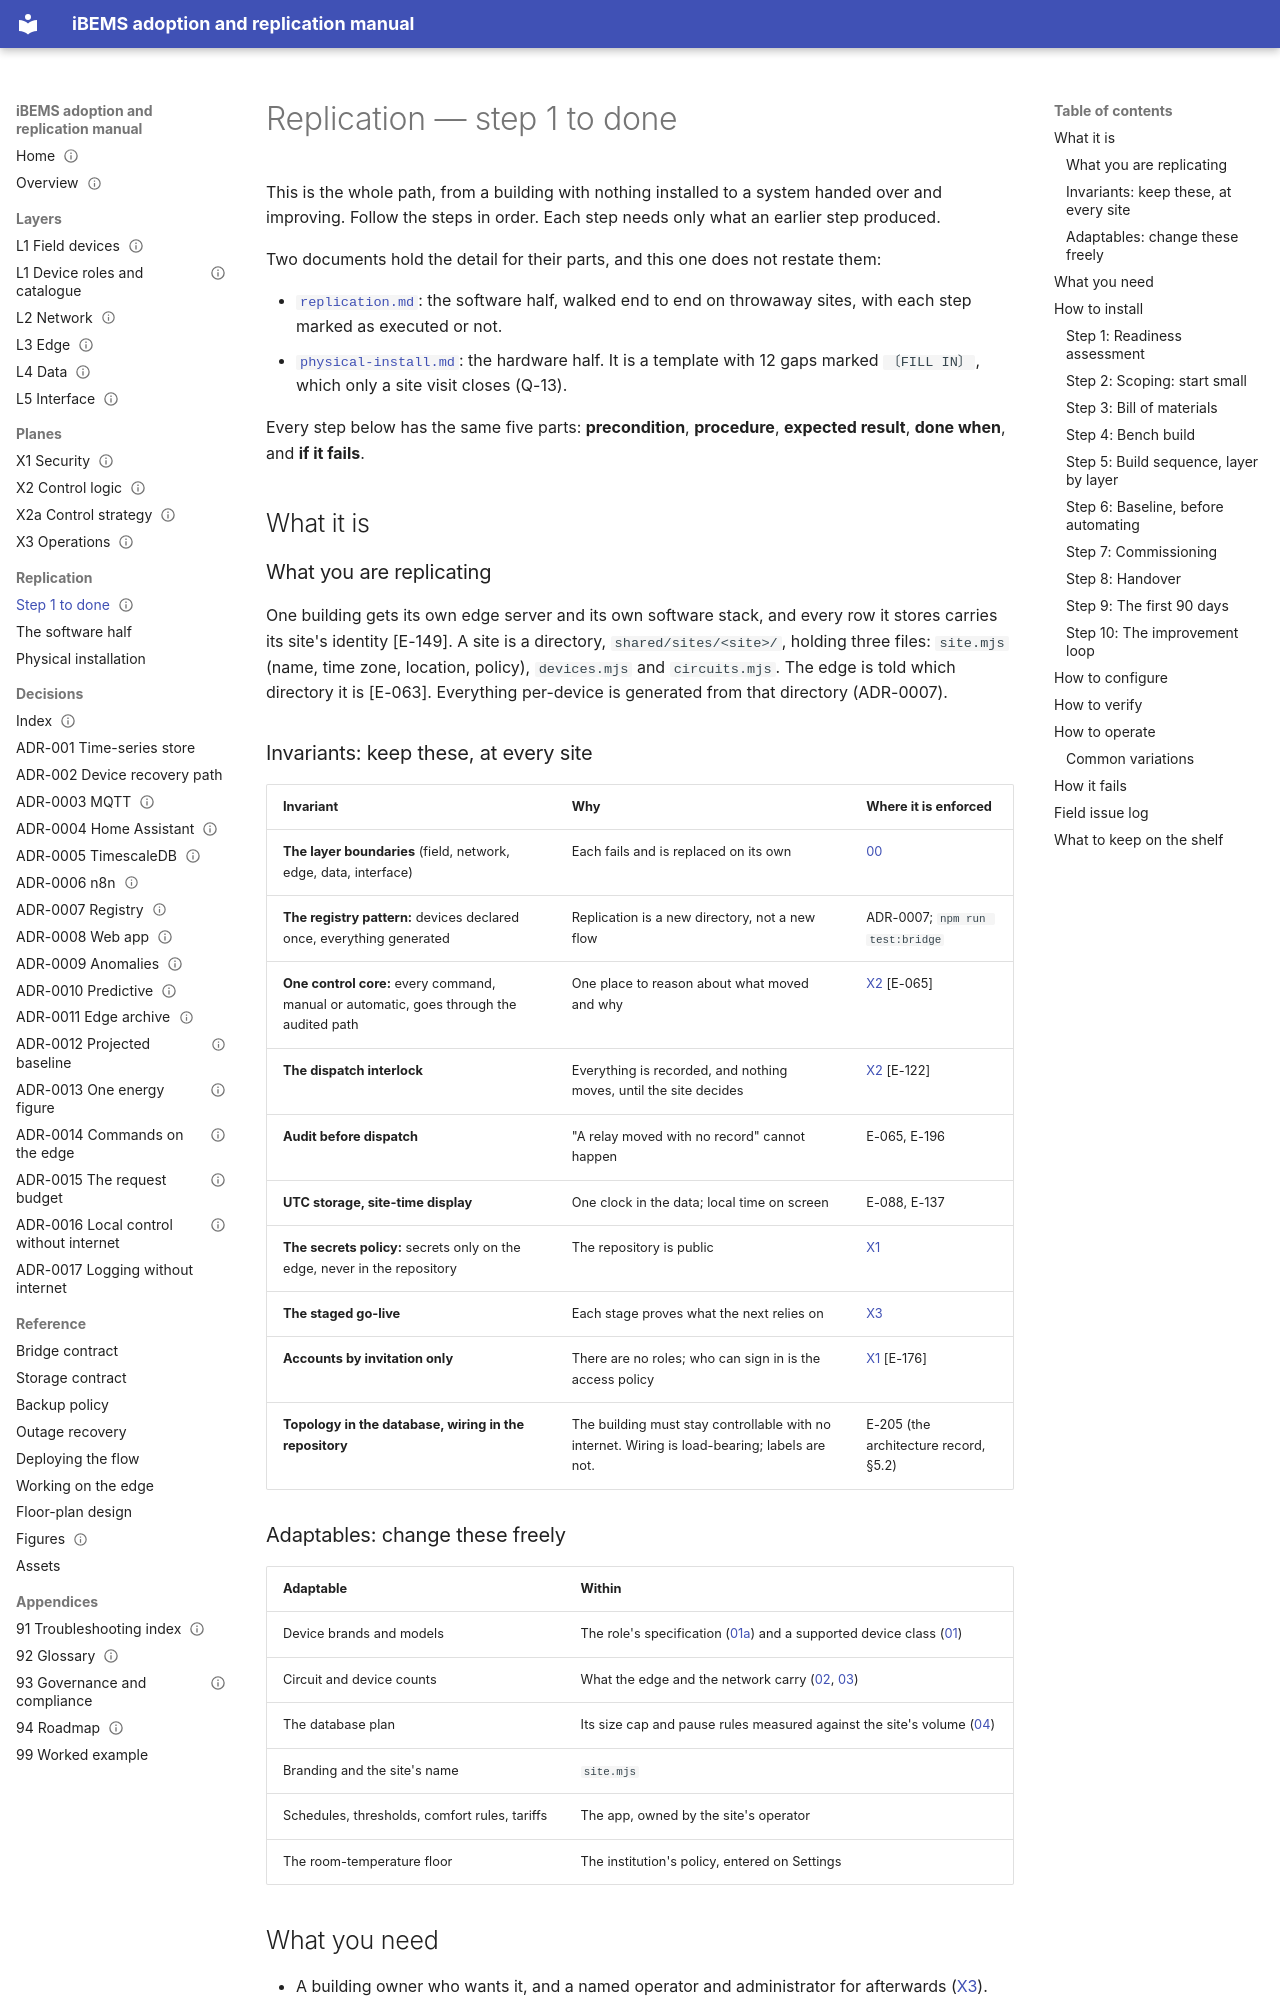

repository: bems2026/bems · page: 90-replication/index.html · generator: mkdocs

---
title: Replication — step 1 to done
purpose: Take a building with nothing installed to a working, handed-over iBEMS
audience: [integrator, administrator, installer]
status: Draft
last_verified: 2026-09-24
applies_to: repo 29403b5
evidence: [E-063, E-065, E-088, E-122, E-130, E-134, E-137, E-149, E-157, E-176, E-196, E-205, E-206, E-232, E-234]
---

# Replication — step 1 to done

This is the whole path, from a building with nothing installed to a system handed over and improving. Follow the steps
in order. Each step needs only what an earlier step produced.

Two documents hold the detail for their parts, and this one does not restate them:

- [`replication.md`](replication.md): the software half, walked end to end on throwaway sites, with each step marked
  as executed or not.
- [`physical-install.md`](physical-install.md): the hardware half. It is a template with 12 gaps marked `〔FILL IN〕`,
  which only a site visit closes (Q-13).

Every step below has the same five parts: **precondition**, **procedure**, **expected result**, **done when**, and
**if it fails**.

## What it is

### What you are replicating

One building gets its own edge server and its own software stack, and every row it stores carries its site's
identity [E-149]. A site is a directory, `shared/sites/<site>/`, holding three files: `site.mjs` (name, time zone,
location, policy), `devices.mjs` and `circuits.mjs`. The edge is told which directory it is [E-063]. Everything
per-device is generated from that directory (ADR-0007).

### Invariants: keep these, at every site

| Invariant | Why | Where it is enforced |
|---|---|---|
| **The layer boundaries** (field, network, edge, data, interface) | Each fails and is replaced on its own | [00](00-overview.md) |
| **The registry pattern:** devices declared once, everything generated | Replication is a new directory, not a new flow | ADR-0007; `npm run test:bridge` |
| **One control core:** every command, manual or automatic, goes through the audited path | One place to reason about what moved and why | [X2](X2-control-logic.md) [E-065] |
| **The dispatch interlock** | Everything is recorded, and nothing moves, until the site decides | [X2](X2-control-logic.md#the-dispatch-interlock) [E-122] |
| **Audit before dispatch** | "A relay moved with no record" cannot happen | E-065, E-196 |
| **UTC storage, site-time display** | One clock in the data; local time on screen | E-088, E-137 |
| **The secrets policy:** secrets only on the edge, never in the repository | The repository is public | [X1](X1-security.md) |
| **The staged go-live** | Each stage proves what the next relies on | [X3](X3-operations.md#staged-go-live) |
| **Accounts by invitation only** | There are no roles; who can sign in is the access policy | [X1](X1-security.md) [E-176] |
| **Topology in the database, wiring in the repository** | The building must stay controllable with no internet. Wiring is load-bearing; labels are not. | E-205 (the architecture record, §5.2) |

### Adaptables: change these freely

| Adaptable | Within |
|---|---|
| Device brands and models | The role's specification ([01a](01a-device-roles.md)) and a supported device class ([01](01-field-devices.md)) |
| Circuit and device counts | What the edge and the network carry ([02](02-network.md), [03](03-edge.md)) |
| The database plan | Its size cap and pause rules measured against the site's volume ([04](04-data.md#sizing-and-retention)) |
| Branding and the site's name | `site.mjs` |
| Schedules, thresholds, comfort rules, tariffs | The app, owned by the site's operator |
| The room-temperature floor | The institution's policy, entered on Settings |
